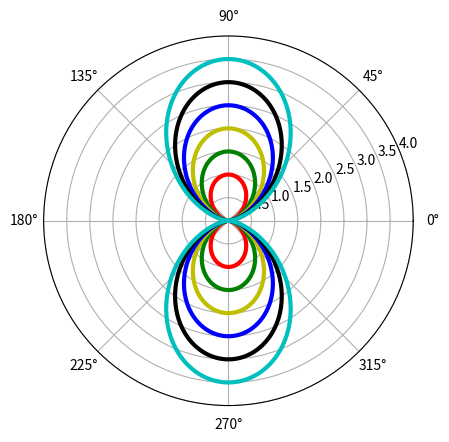

Reproduce this figure in Python.

import numpy as np
import matplotlib.pyplot as plt

theta=(np.arange(0,2*np.pi,0.01))
r = 1*(pow(np.sin(theta),2))
r2 = 1.5*(pow(np.sin(theta),2))
r3 = 2*(pow(np.sin(theta),2))
r4= 2.5*(pow(np.sin(theta),2))
r5= 3*(pow(np.sin(theta),2))
r6 = 3.5*(pow(np.sin(theta),2))

a1 = plt.subplot(111, polar=True)
a1.plot(theta,r, color='r', linewidth=3)
a1.set_rmax(4.0)
a1.grid(True)
a2 = plt.subplot(111, polar=True)
a2.plot(theta,r2, color='g', linewidth=3)
a2.set_rmax(4.0)
a2.grid(True)
a3 = plt.subplot(111, polar=True)
a3.plot(theta,r3, color='y', linewidth=3)
a3.set_rmax(4.0)
a3.grid(True)
a4= plt.subplot(111, polar=True)
a4.plot(theta,r4, color='b', linewidth=3)
a4.set_rmax(4.0)
a4.grid(True)
a5 = plt.subplot(111, polar=True)
a5.plot(theta,r5, color='black', linewidth=3)
a5.set_rmax(4.0)
a5.grid(True)
a6 = plt.subplot(111, polar=True)
a6.plot(theta,r6, color='c', linewidth=3)
a6.set_rmax(4.0)
a6.grid(True)


plt.show()